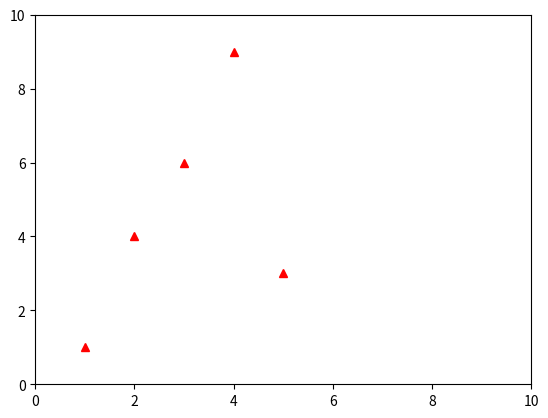

The matplotlib source for this figure:
import matplotlib.pyplot as plt
import numpy as np
# x_1 = np.linspace(0,10,5)
# y_1 = np.linspace(0,8,5)
# plt.plot(x_1,y_1)
plt.plot([1,2,3,4,5],[1,4,6,9,3],'r^') # r is red and ro is reddot and ^ is triangle
plt.axis([0,10,0,10]) # determine x-axis and y-axis
plt.show()